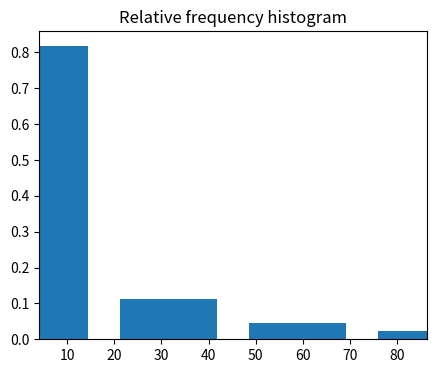

Write the Python code that produced this figure.
import numpy
import matplotlib
from scipy import stats
import matplotlib.pyplot as plt

values = [  25.8, 14.3, 16.9, 18.1, 40.2, 21.3, 19.7, 15.6, 
            14.8, 30.5, 39.7, 20.0, 16.2, 15.2, 14.5, 20.8, 
            76.0, 20.0, 18.3, 45.5, 14.9, 17.7, 15.5, 19.4, 
            17.2, 19.5, 15.8, 44.3, 18.5, 14.7, 20.0, 18.7, 
            19.8, 19.2, 50.6, 15.1, 23.6, 17.4, 15.7, 16.4, 
            17.1, 23.4, 17.8, 16.8
        ]

# for x in values:
#     print(x)

res = stats.relfreq(values, numbins=4)
res.frequency
numpy.sum( res.frequency )

x = res.lowerlimit + numpy.linspace(
        0, 
        res.binsize*res.frequency.size,
        res.frequency.size)

fig = plt.figure(figsize=(5, 4))
ax = fig.add_subplot(1, 1, 1)
ax.bar(x, res.frequency, width=res.binsize)
ax.set_title('Relative frequency histogram')
ax.set_xlim([x.min(), x.max()])


plt.show()
# I should probably use python 3.7 for this project 
#       as of now because 2.7 is lame as fuck